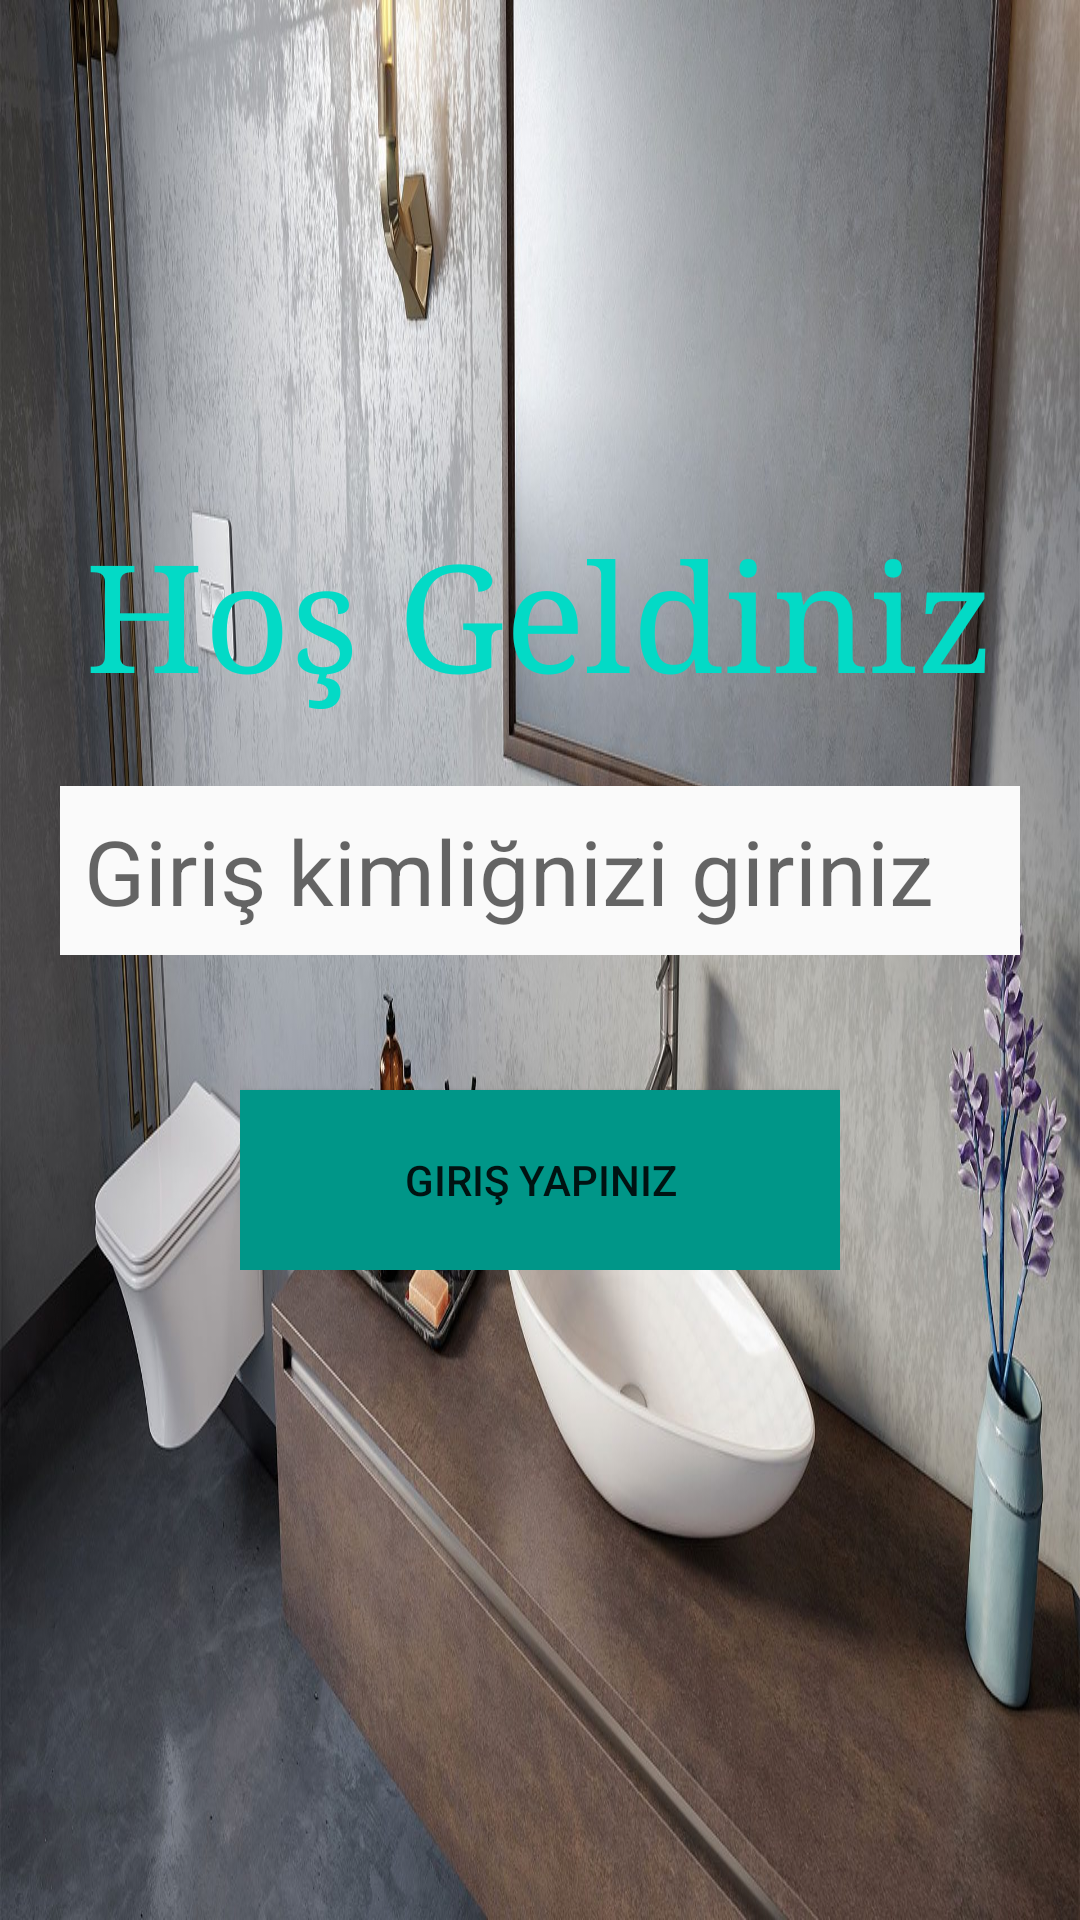

Reconstruct the res/layout file that produces this screen, plus the resources it refers to.
<!-- AndroidManifest.xml: application theme Theme.Trkz_mobile -->
<!-- res/layout/giris_activity.xml -->
<?xml version="1.0" encoding="utf-8"?>
<LinearLayout xmlns:android="http://schemas.android.com/apk/res/android"
    xmlns:app="http://schemas.android.com/apk/res-auto"
    xmlns:tools="http://schemas.android.com/tools"
    android:layout_width="match_parent"
    android:layout_height="match_parent"


    android:paddingBottom="20dp"
    android:paddingRight="20dp"
    android:paddingLeft="20dp"
    android:gravity="center"
    android:orientation="vertical"
    android:background="@drawable/trkz_img"
    tools:context=".Giris">

    <LinearLayout
        android:layout_width="wrap_content"
        android:layout_height="wrap_content"
        android:layout_marginBottom="25dp">
        <TextView
            android:layout_width="match_parent"
            android:layout_height="wrap_content"
            android:layout_gravity="center"
            android:fontFamily="serif"
            android:text="@string/giris_hosgeldin"
            android:textColor="#03DAC6"
            android:textSize="50sp" />
    </LinearLayout>



    
    <LinearLayout
        android:layout_width="match_parent"
        android:layout_height="wrap_content"
        android:layout_marginBottom="25dp"
        android:orientation="vertical">
        <EditText
            android:layout_width="match_parent"
            android:layout_height="wrap_content"
            android:id="@+id/kullaniciID"
            android:textColor="@color/black"
            android:maxLines="1"
            android:hint="@string/girsText"
            android:textSize="30sp"
            android:padding="8sp"
            android:background="#fafafa"/>
    </LinearLayout>

    <LinearLayout
        android:layout_width="wrap_content"
        android:layout_height="wrap_content"
        android:layout_marginBottom="25dp"
        android:orientation="horizontal">

        <Button
            android:id="@+id/girisButon"
            android:layout_width="200sp"
            android:layout_height="60dp"
            android:layout_marginTop="20sp"
            android:background="#009688"
            android:text="@string/girisButon" />

    </LinearLayout>

</LinearLayout>

<!-- resources referenced by this layout -->
<resources>
  <color name="black">#FF000000</color>
  <!-- drawable trkz_img: jpg bitmap (drawable, 295239 bytes) -->
  <string name="girisButon">Giriş Yapınız</string>
  <string name="giris_hosgeldin">Hoş Geldiniz</string>
  <string name="girsText">Giriş kimliğnizi giriniz</string>
  <style name="Theme.Trkz_mobile" parent="Theme.MaterialComponents.DayNight.DarkActionBar">
          
          <item name="colorPrimary">@color/purple_500</item>
          <item name="colorPrimaryVariant">@color/purple_700</item>
          <item name="colorOnPrimary">@color/white</item>
          
          <item name="colorSecondary">@color/teal_200</item>
          <item name="colorSecondaryVariant">@color/teal_700</item>
          <item name="colorOnSecondary">@color/black</item>
          
          <item name="android:statusBarColor" tools:targetApi="l">?attr/colorPrimaryVariant</item>
          
      </style>
  <color name="purple_500">#FF6200EE</color>
  <color name="purple_700">#FF3700B3</color>
  <color name="white">#FFFFFFFF</color>
  <color name="teal_200">#FF03DAC5</color>
  <color name="teal_700">#FF018786</color>
</resources>
